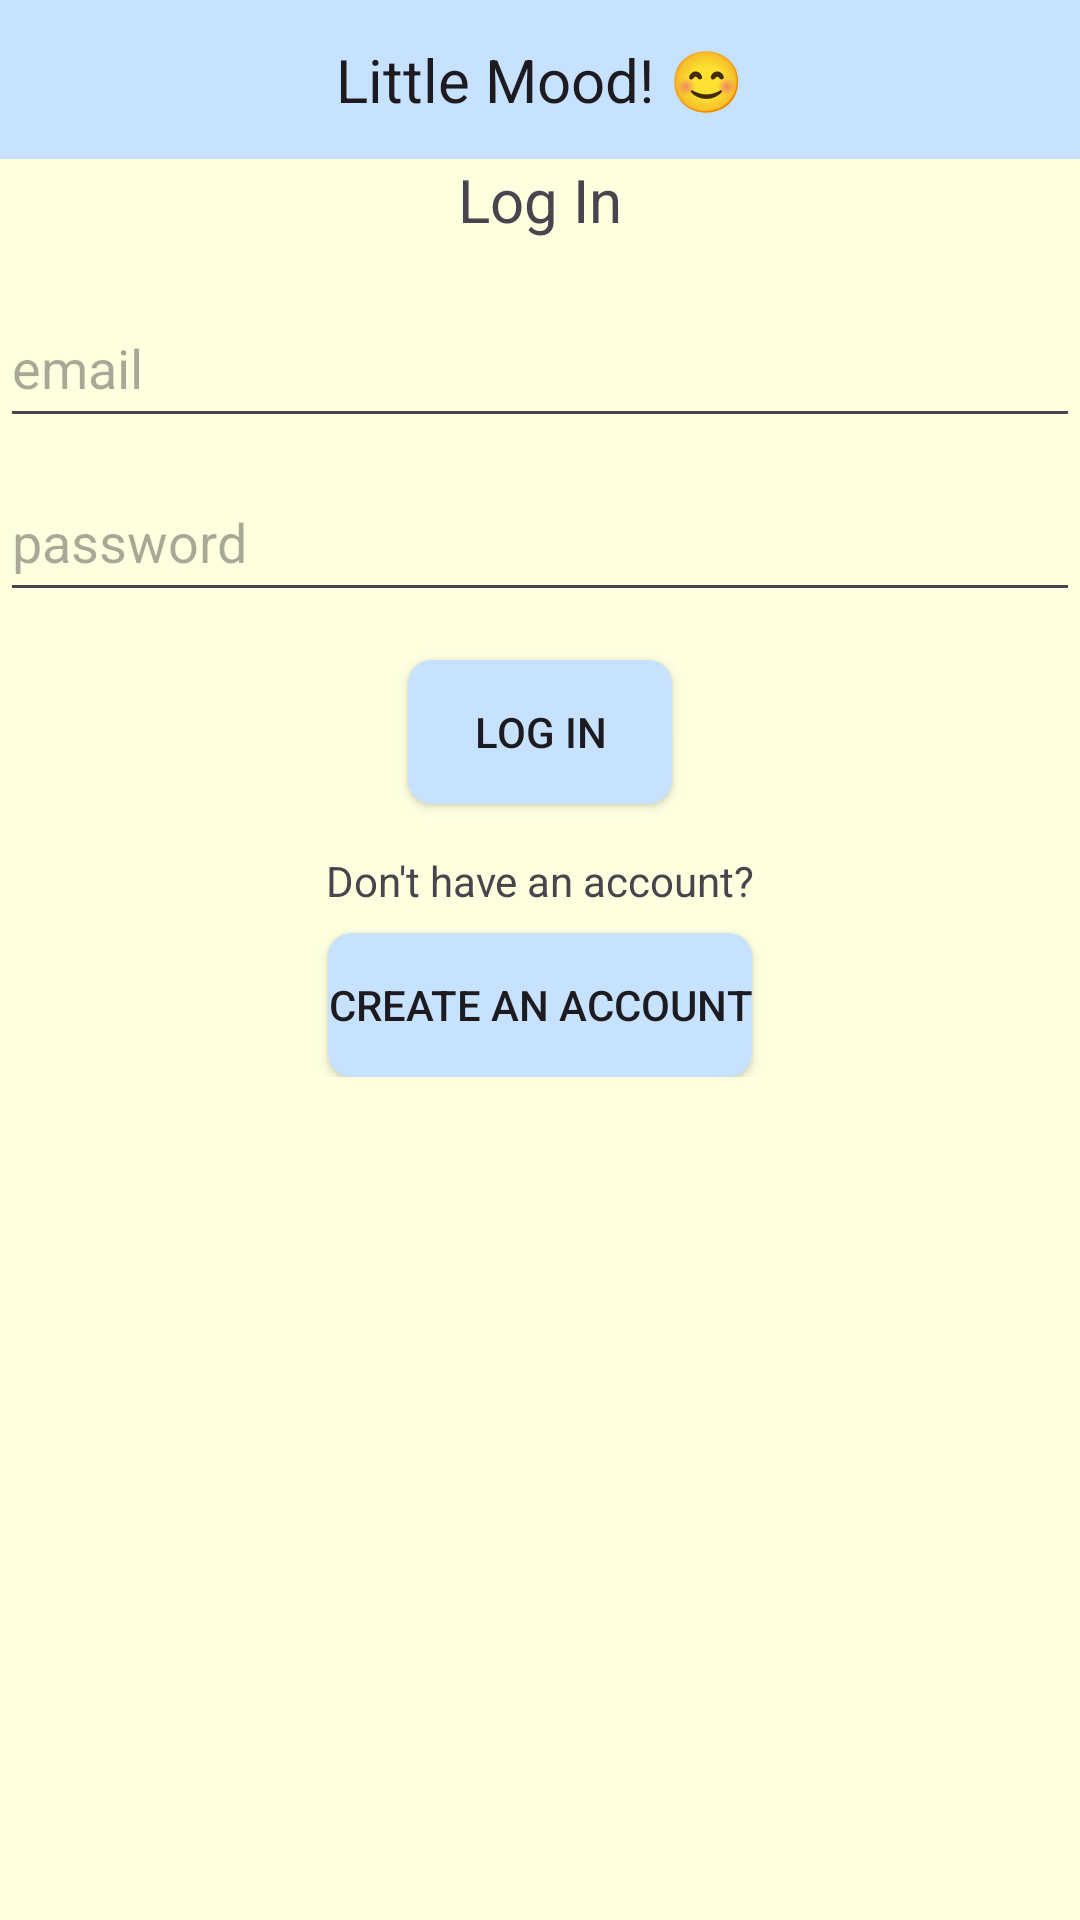

Layout XML and referenced resources for this Android screen:
<!-- AndroidManifest.xml: application theme Theme.LittleMood -->
<!-- res/layout/activity_login.xml -->
<?xml version="1.0" encoding="utf-8"?>
<androidx.core.widget.NestedScrollView xmlns:android="http://schemas.android.com/apk/res/android"
    xmlns:app="http://schemas.android.com/apk/res-auto"
    xmlns:tools="http://schemas.android.com/tools"
    android:layout_width="match_parent"
    android:layout_height="match_parent"
    android:background="@color/light_yellow">

    <androidx.constraintlayout.widget.ConstraintLayout
        android:id="@+id/login"
        android:layout_width="match_parent"
        android:layout_height="wrap_content"
        tools:layout_editor_absoluteX="0dp"
        tools:layout_editor_absoluteY="-98dp">

        <TextView
            android:id="@+id/settingsTitle"
            android:layout_width="0dp"
            android:layout_height="wrap_content"
            android:background="@color/baby_blue"
            android:gravity="center"
            android:padding="13dp"
            android:text="Little Mood! 😊"
            android:textAppearance="@style/TextAppearance.AppCompat.Large"
            android:textSize="20sp"
            app:layout_constraintEnd_toEndOf="parent"
            app:layout_constraintStart_toStartOf="parent"
            app:layout_constraintTop_toTopOf="parent" />

        
        <TextView
            android:id="@+id/loginTitle"
            android:layout_width="wrap_content"
            android:layout_height="wrap_content"
            android:text="Log In"
            android:textSize="20sp"
            app:layout_constraintBottom_toTopOf="@+id/Email"
            app:layout_constraintEnd_toEndOf="parent"
            app:layout_constraintStart_toStartOf="parent"
            app:layout_constraintTop_toBottomOf="@+id/settingsTitle"
            app:layout_constraintVertical_bias="0.1" />

        <EditText
            android:id="@+id/Email"
            android:layout_width="0dp"
            android:layout_height="50dp"
            android:hint="email"
            app:layout_constraintEnd_toEndOf="parent"
            app:layout_constraintStart_toStartOf="parent"
            app:layout_constraintTop_toBottomOf="@+id/loginTitle"
            android:layout_marginTop="16dp"/>

        <EditText
            android:id="@+id/Password"
            android:layout_width="0dp"
            android:layout_height="50dp"
            android:hint="password"
            android:inputType="textPassword"
            app:layout_constraintEnd_toEndOf="parent"
            app:layout_constraintStart_toStartOf="parent"
            app:layout_constraintTop_toBottomOf="@+id/Email"
            android:layout_marginTop="8dp"/>

        <Button
            android:id="@+id/LogInButton"
            android:layout_width="wrap_content"
            android:layout_height="wrap_content"
            android:text="Log In"
            android:onClick="login"
            android:background="@drawable/btn1"
            app:layout_constraintEnd_toEndOf="parent"
            app:layout_constraintStart_toStartOf="parent"
            app:layout_constraintTop_toBottomOf="@+id/Password"
            android:layout_marginTop="16dp"/>

        <TextView
            android:id="@+id/AskForSignUp"
            android:layout_width="wrap_content"
            android:layout_height="wrap_content"
            android:text="Don't have an account?"
            app:layout_constraintEnd_toEndOf="parent"
            app:layout_constraintStart_toStartOf="parent"
            app:layout_constraintTop_toBottomOf="@+id/LogInButton"
            android:layout_marginTop="16dp"/>

        <Button
            android:id="@+id/GoSignup"
            android:layout_width="wrap_content"
            android:layout_height="wrap_content"
            android:text="Create An Account"
            android:background="@drawable/btn1"
            app:layout_constraintEnd_toEndOf="parent"
            app:layout_constraintStart_toStartOf="parent"
            app:layout_constraintTop_toBottomOf="@+id/AskForSignUp"
            android:layout_marginTop="8dp"/>

        
        <LinearLayout
            android:id="@+id/loading_login_progressBar"
            android:layout_width="wrap_content"
            android:layout_height="wrap_content"
            android:gravity="center"
            android:orientation="horizontal"
            android:visibility="invisible"
            app:layout_constraintTop_toTopOf="parent"
            app:layout_constraintBottom_toBottomOf="parent"
            app:layout_constraintStart_toStartOf="parent"
            app:layout_constraintEnd_toEndOf="parent">

            <ProgressBar
                android:layout_width="100dp"
                android:layout_height="100dp"
                android:indeterminate="true"
                android:indeterminateDrawable="@drawable/drawable_wait"/>

            <TextView
                android:layout_width="wrap_content"
                android:layout_height="wrap_content"
                android:text="Loading......"
                android:textColor="#FF0452E6"
                android:textSize="20sp"/>
        </LinearLayout>

    </androidx.constraintlayout.widget.ConstraintLayout>
</androidx.core.widget.NestedScrollView>
<!-- resources referenced by this layout -->
<resources>
  <color name="baby_blue">#C6E2FF</color>
  <color name="light_yellow">#FFFFE0</color>
  <!-- drawable btn1 (drawable) -->
  <?xml version="1.0" encoding="utf-8"?>
  <shape xmlns:android="http://schemas.android.com/apk/res/android" >
  
      <solid android:color="@color/baby_blue"/>
  
      <corners android:radius="8dp" />
  </shape>
  <!-- drawable drawable_wait (drawable) -->
  <layer-list xmlns:android="http://schemas.android.com/apk/res/android">
      <item>
          <rotate android:drawable="@drawable/ic_wait"
              android:fromDegrees="0.0"
              android:toDegrees="360.0"
              android:pivotX="50.0%"
              android:pivotY="50.0%"/>
      </item>
  </layer-list>
  <style name="Theme.LittleMood" parent="Base.Theme.LittleMood" />
  <!-- drawable ic_wait: png bitmap (drawable, 319360 bytes) -->
  <style name="Base.Theme.LittleMood" parent="Theme.Material3.DayNight.NoActionBar">
          
          
      </style>
</resources>
